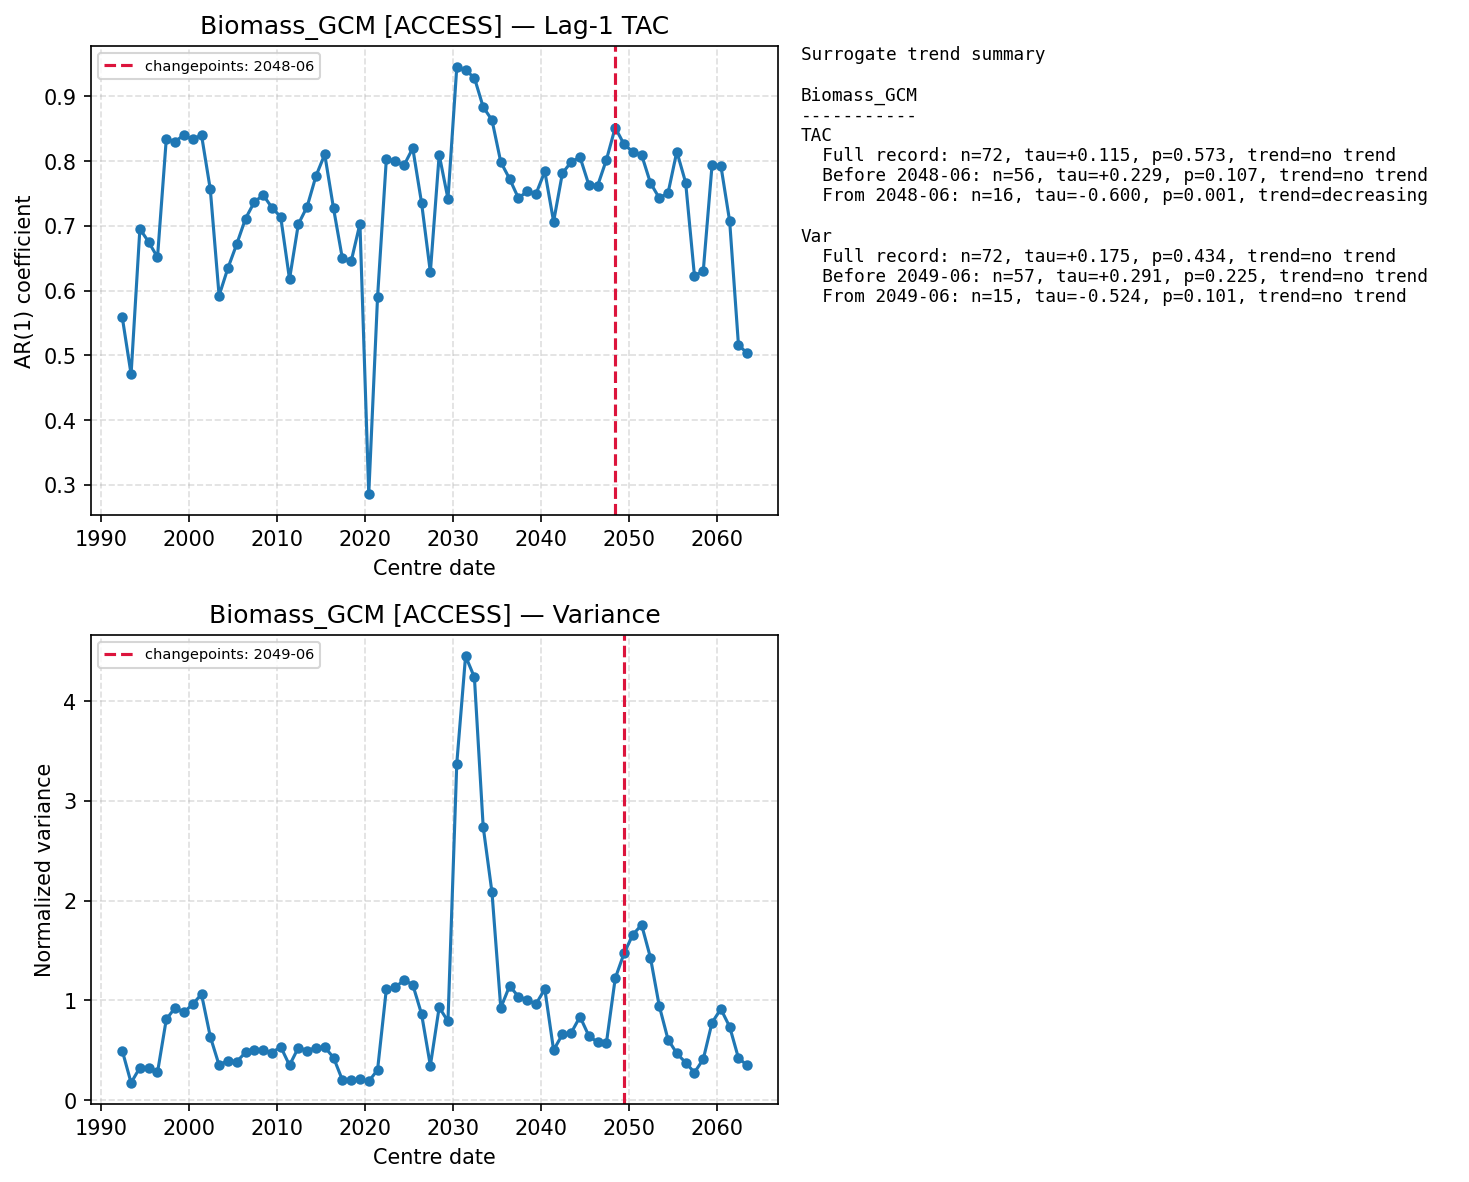

The data file committed next to this chart (first rows):
centre_date, TAC, Var
1992-06-01, 0.5586, 0.4947
1993-06-01, 0.4708, 0.1741
1994-06-01, 0.6953, 0.3253
1995-06-01, 0.675, 0.3183
1996-06-01, 0.6513, 0.2776
1997-06-01, 0.8342, 0.8101
1998-06-01, 0.8299, 0.9262
1999-06-01, 0.8405, 0.8799
2000-06-01, 0.8333, 0.9619
2001-06-01, 0.8402, 1.062
2002-06-01, 0.7562, 0.6359
2003-06-01, 0.5922, 0.3511
2004-06-01, 0.6347, 0.397
2005-06-01, 0.6717, 0.385
2006-06-01, 0.7111, 0.4783
2007-06-01, 0.7366, 0.5003
2008-06-01, 0.7476, 0.498
2009-06-01, 0.7281, 0.4759
2010-06-01, 0.7136, 0.535
2011-06-01, 0.6177, 0.3492
2012-06-01, 0.7025, 0.5258
2013-06-01, 0.7296, 0.4972
2014-06-01, 0.7767, 0.5257
2015-06-01, 0.8104, 0.5309
2016-06-01, 0.7268, 0.4261
2017-06-01, 0.6498, 0.2025
2018-06-01, 0.645, 0.1983
2019-06-01, 0.7032, 0.2089
2020-06-01, 0.2859, 0.188
2021-06-01, 0.59, 0.303
2022-06-01, 0.8032, 1.114
2023-06-01, 0.8001, 1.13
2024-06-01, 0.7932, 1.204
2025-06-01, 0.8199, 1.158
2026-06-01, 0.7354, 0.8632
2027-06-01, 0.6283, 0.3456
2028-06-01, 0.8097, 0.93
2029-06-01, 0.7417, 0.7904
2030-06-01, 0.9447, 3.374
2031-06-01, 0.9402, 4.452
2032-06-01, 0.9287, 4.24
2033-06-01, 0.8834, 2.74
2034-06-01, 0.8633, 2.082
2035-06-01, 0.7984, 0.9245
2036-06-01, 0.7726, 1.145
2037-06-01, 0.7429, 1.038
2038-06-01, 0.753, 1.004
2039-06-01, 0.7492, 0.9636
2040-06-01, 0.784, 1.113
2041-06-01, 0.7065, 0.5017
2042-06-01, 0.7812, 0.6593
2043-06-01, 0.7986, 0.6751
2044-06-01, 0.806, 0.8363
2045-06-01, 0.7634, 0.6449
2046-06-01, 0.7619, 0.5792
2047-06-01, 0.8019, 0.5728
2048-06-01, 0.8516, 1.221
2049-06-01, 0.8259, 1.471
2050-06-01, 0.8143, 1.658
2051-06-01, 0.8095, 1.757
... 12 more rows
